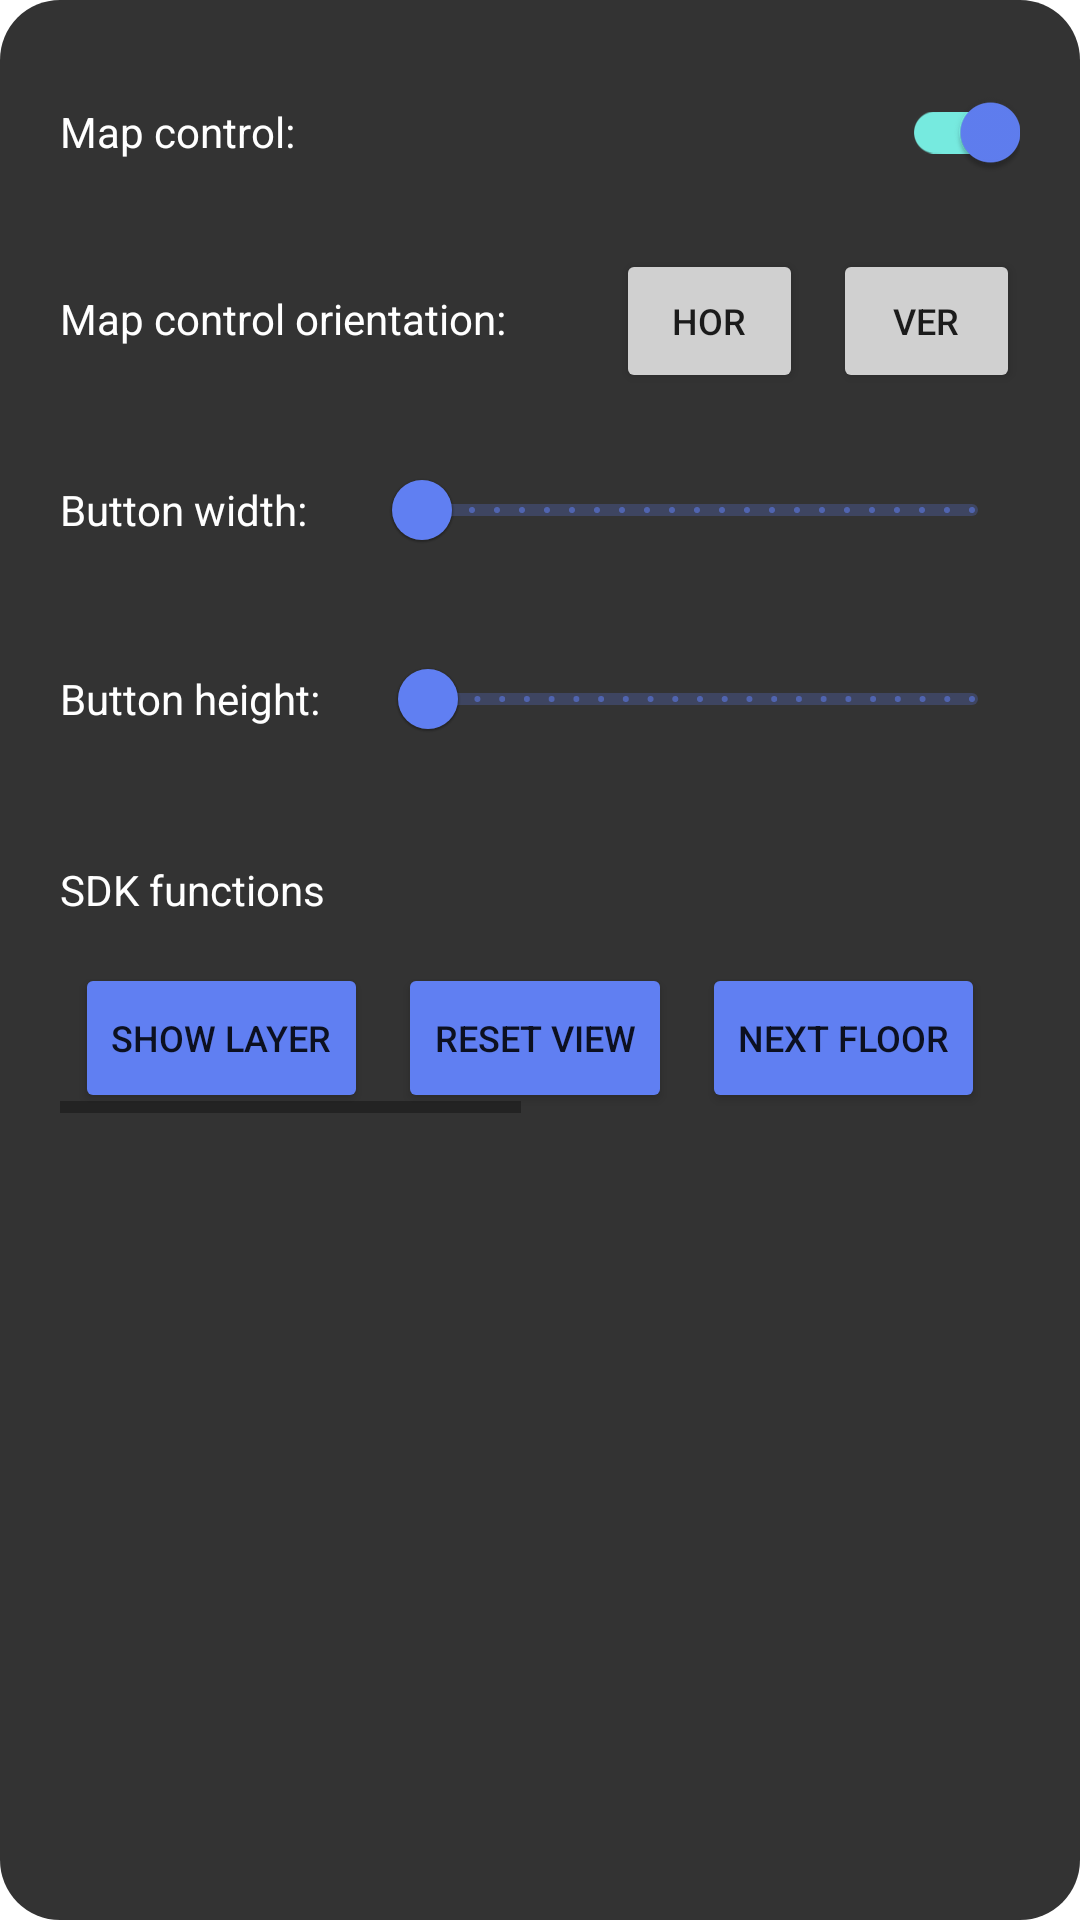

Layout XML and referenced resources for this Android screen:
<!-- AndroidManifest.xml: application theme Theme.DemoSDK -->
<!-- res/layout/toolbar_map_view.xml -->
<?xml version="1.0" encoding="utf-8"?>
<LinearLayout xmlns:android="http://schemas.android.com/apk/res/android"
    xmlns:app="http://schemas.android.com/apk/res-auto"
    android:id="@+id/toolboxView"
    android:layout_width="match_parent"
    android:layout_height="400dp"
    android:layout_gravity="center"
    android:layout_margin="20dp"
    android:background="@drawable/round_border"
    android:clickable="true"
    android:focusable="true"
    android:orientation="vertical">

    <androidx.core.widget.NestedScrollView
        android:layout_width="match_parent"
        android:layout_height="wrap_content">

        <LinearLayout
            android:layout_width="match_parent"
            android:layout_height="wrap_content"
            android:orientation="vertical"
            android:padding="20dp">


            <LinearLayout
                android:layout_width="match_parent"
                android:layout_height="wrap_content"
                android:orientation="horizontal"
                android:weightSum="1">

                <TextView
                    android:layout_width="wrap_content"
                    android:layout_height="wrap_content"
                    android:layout_weight="0.6"
                    android:text="@string/map_control"
                    android:textColor="@color/white" />

                <com.google.android.material.switchmaterial.SwitchMaterial
                    android:id="@+id/switchStatus"
                    app:thumbTint="@color/blue_500"
                    android:checked="true"
                    android:layout_width="wrap_content"
                    android:layout_height="wrap_content"
                    android:layout_weight="0.4" />

            </LinearLayout>

            <LinearLayout
                android:layout_width="match_parent"
                android:layout_height="wrap_content"
                android:layout_marginTop="15dp"
                android:orientation="horizontal"
                android:weightSum="1">

                <TextView
                    android:layout_width="wrap_content"
                    android:layout_height="wrap_content"
                    android:layout_weight="0.6"
                    android:text="@string/map_control_orientation"
                    android:textColor="@color/white" />

                <Button
                    android:id="@+id/btnHorizontal"
                    android:layout_width="50dp"
                    android:layout_height="wrap_content"
                    android:layout_weight="0.2"
                    android:backgroundTint="@color/grey"
                    android:text="@string/hor"
                    android:textSize="12sp" />

                <Button
                    android:id="@+id/btnVertical"
                    android:layout_width="50dp"
                    android:layout_height="wrap_content"
                    android:backgroundTint="@color/grey"
                    android:layout_marginStart="10dp"
                    android:layout_weight="0.2"
                    android:text="@string/ver"
                    android:textSize="12sp" />

            </LinearLayout>

            <LinearLayout
                android:layout_width="match_parent"
                android:layout_height="wrap_content"
                android:layout_marginTop="15dp"
                android:orientation="horizontal"
                android:gravity="center"
                android:weightSum="1">

                <TextView
                    android:layout_width="wrap_content"
                    android:layout_height="wrap_content"
                    android:layout_weight="0.6"
                    android:text="@string/button_width"
                    android:textColor="@color/white" />

                <com.google.android.material.slider.Slider
                    android:id="@+id/sliderButtonWidth"
                    android:layout_width="200dp"
                    android:layout_height="wrap_content"
                    android:layout_weight="0.4"
                    android:stepSize="1"
                    android:valueFrom="20"
                    android:valueTo="200"/>

            </LinearLayout>

            <LinearLayout
                android:layout_width="match_parent"
                android:layout_height="wrap_content"
                android:layout_marginTop="15dp"
                android:orientation="horizontal"
                android:gravity="center"
                android:weightSum="1">

                <TextView
                    android:layout_width="wrap_content"
                    android:layout_height="wrap_content"
                    android:layout_weight="0.6"
                    android:text="@string/button_height"
                    android:textColor="@color/white" />

                <com.google.android.material.slider.Slider
                    android:id="@+id/sliderButtonHeight"
                    android:layout_width="200dp"
                    android:layout_height="wrap_content"
                    android:layout_weight="0.4"
                    android:stepSize="1"
                    android:valueFrom="20"
                    android:valueTo="200"/>

            </LinearLayout>


            <TextView
                android:layout_width="wrap_content"
                android:layout_height="wrap_content"
                android:text="SDK functions"
                android:layout_marginTop="30dp"
                android:textColor="@color/white" />

            <HorizontalScrollView
                android:layout_width="match_parent"
                android:layout_height="wrap_content">

                <LinearLayout
                    android:layout_width="wrap_content"
                    android:layout_height="wrap_content"
                    android:layout_marginTop="15dp"
                    android:orientation="horizontal"
                    android:gravity="center">

                    <Button
                        android:id="@+id/actionHideRoomLayer"
                        android:layout_width="wrap_content"
                        android:layout_height="50dp"
                        android:backgroundTint="@color/blue_500"
                        android:layout_marginStart="5dp"
                        android:layout_marginEnd="5dp"
                        android:text="@string/show_layer"
                        android:textSize="12sp"
                        app:tint="@color/white"/>

                    <Button
                        android:id="@+id/actionResetView"
                        android:layout_width="wrap_content"
                        android:layout_height="50dp"
                        android:backgroundTint="@color/blue_500"
                        android:layout_marginStart="5dp"
                        android:layout_marginEnd="5dp"
                        android:text="@string/reset_view"
                        android:textSize="12sp"
                        app:tint="@color/white" />

                    <Button
                        android:id="@+id/actionNextFloor"
                        android:layout_width="wrap_content"
                        android:layout_height="50dp"
                        android:backgroundTint="@color/blue_500"
                        android:layout_marginStart="5dp"
                        android:layout_marginEnd="5dp"
                        android:text="@string/next_floor"
                        android:textSize="12sp"
                        app:tint="@color/white" />

                    <Button
                        android:id="@+id/actionGetFloor"
                        android:layout_width="wrap_content"
                        android:layout_height="50dp"
                        android:backgroundTint="@color/blue_500"
                        android:layout_marginStart="5dp"
                        android:layout_marginEnd="5dp"
                        android:text="@string/get_floor"
                        android:textSize="12sp"
                        app:tint="@color/white" />

                    <Button
                        android:id="@+id/actionLoadResource"
                        android:layout_width="wrap_content"
                        android:layout_height="50dp"
                        android:backgroundTint="@color/blue_500"
                        android:layout_marginStart="5dp"
                        android:layout_marginEnd="5dp"
                        android:text="@string/load_resource"
                        android:textSize="12sp"
                        app:tint="@color/white" />

                    <Button
                        android:id="@+id/actionCurrentFloor"
                        android:layout_width="wrap_content"
                        android:layout_height="50dp"
                        android:backgroundTint="@color/blue_500"
                        android:layout_marginStart="5dp"
                        android:layout_marginEnd="5dp"
                        android:text="@string/current_floor"
                        android:textSize="12sp"
                        app:tint="@color/white" />

                </LinearLayout>

            </HorizontalScrollView>

        </LinearLayout>

    </androidx.core.widget.NestedScrollView>

</LinearLayout>
<!-- resources referenced by this layout -->
<resources>
  <color name="blue_500">#FF607ff2</color>
  <color name="grey">#D0D0D0</color>
  <color name="white">#FFFFFFFF</color>
  <!-- drawable round_border (drawable) -->
  <?xml version="1.0" encoding="utf-8"?>
  <shape xmlns:android="http://schemas.android.com/apk/res/android"
      android:shape="rectangle">
      <solid android:color="#cc000000" />
      <corners android:bottomRightRadius="20dp"
          android:bottomLeftRadius="20dp"
          android:topRightRadius="20dp"
          android:topLeftRadius="20dp"/>
  </shape>
  <string name="button_height">Button height:</string>
  <string name="button_width">Button width:</string>
  <string name="current_floor">Current floor</string>
  <string name="get_floor">Get floor</string>
  <string name="hor">HOR</string>
  <string name="load_resource">Load resource</string>
  <string name="map_control">Map control:</string>
  <string name="map_control_orientation">Map control orientation:</string>
  <string name="next_floor">Next floor</string>
  <string name="reset_view">Reset view</string>
  <string name="show_layer">Show layer</string>
  <string name="ver">VER</string>
  <style name="Theme.DemoSDK" parent="Theme.MaterialComponents.DayNight.DarkActionBar">
          
          <item name="colorPrimary">@color/blue_500</item>
          <item name="colorPrimaryVariant">@color/blue_700</item>
          <item name="colorOnPrimary">@color/white</item>
          
          <item name="colorSecondary">@color/teal_200</item>
          <item name="colorSecondaryVariant">@color/teal_700</item>
          <item name="colorOnSecondary">@color/black</item>
          
          <item name="android:statusBarColor" tools:targetApi="l">?attr/colorPrimaryVariant</item>
          
      </style>
  <color name="blue_700">#FF4c51c6</color>
  <color name="teal_200">#FF03DAC5</color>
  <color name="teal_700">#FF018786</color>
  <color name="black">#FF000000</color>
</resources>
